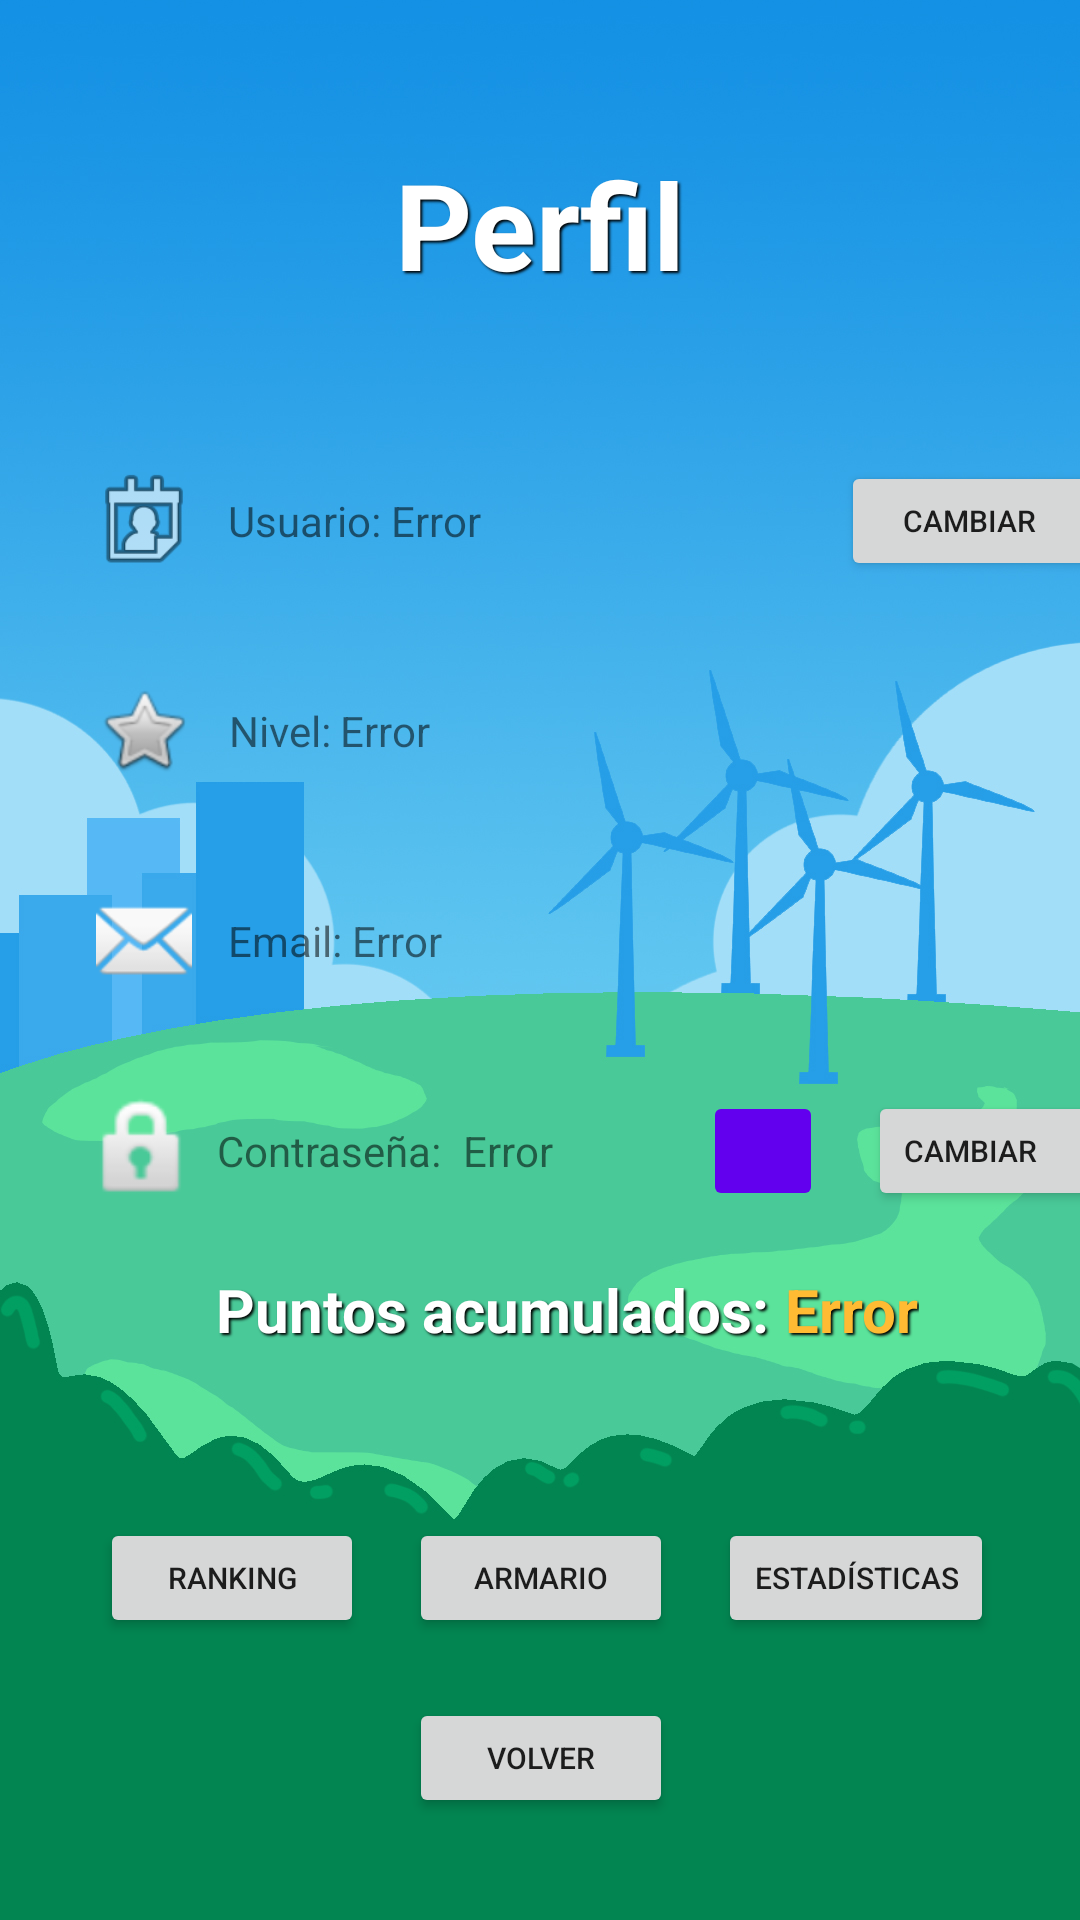

Layout XML and referenced resources for this Android screen:
<!-- AndroidManifest.xml: application theme Theme.ODSWix -->
<!-- res/layout/perfil.xml -->
<?xml version="1.0" encoding="utf-8"?>
<androidx.constraintlayout.widget.ConstraintLayout xmlns:android="http://schemas.android.com/apk/res/android"
    xmlns:app="http://schemas.android.com/apk/res-auto"
    xmlns:tools="http://schemas.android.com/tools"
    android:layout_width="match_parent"
    android:layout_height="match_parent"
    android:background="@drawable/mainmenu"
    tools:context=".Perfil">

    <Button
        android:id="@+id/bvolver"
        android:layout_width="wrap_content"
        android:layout_height="40dp"
        android:layout_marginTop="20dp"
        android:layout_weight="1"
        android:onClick="volver"
        android:text="Volver"
        android:textSize="10sp"
        app:layout_constraintEnd_toEndOf="@+id/button14"
        app:layout_constraintHorizontal_bias="1.0"
        app:layout_constraintStart_toStartOf="@+id/button14"
        app:layout_constraintTop_toBottomOf="@+id/button14" />

    <Button
        android:id="@+id/button14"
        android:layout_width="wrap_content"
        android:layout_height="40dp"
        android:layout_marginTop="56dp"
        android:layout_weight="1"
        android:onClick="armario"
        android:text="Armario"
        android:textSize="10sp"
        app:layout_constraintEnd_toEndOf="@+id/textView"
        app:layout_constraintStart_toStartOf="@+id/textView"
        app:layout_constraintTop_toBottomOf="@+id/textView18" />

    <TextView
        android:id="@+id/textView18"
        android:layout_width="wrap_content"
        android:layout_height="wrap_content"
        android:layout_marginTop="30dp"
        android:layout_weight="1"
        android:shadowColor="#000000"
        android:shadowDx="1.5"
        android:shadowDy="1.5"
        android:shadowRadius="1.7"
        android:text="Puntos acumulados: "
        android:textColor="@android:color/white"
        android:textSize="20dp"
        android:textStyle="bold"
        app:layout_constraintStart_toStartOf="@+id/textView17"
        app:layout_constraintTop_toBottomOf="@+id/textView17" />

    <TextView
        android:id="@+id/puntosUser"
        android:layout_width="wrap_content"
        android:layout_height="wrap_content"
        android:layout_weight="1"
        android:shadowColor="#000000"
        android:shadowDx="1.5"
        android:shadowDy="1.5"
        android:shadowRadius="1.7"
        android:text="Error"
        android:textAlignment="textStart"
        android:textColor="@android:color/holo_orange_light"
        android:textSize="20dp"
        android:textStyle="bold"
        app:layout_constraintBottom_toBottomOf="@+id/textView18"
        app:layout_constraintStart_toEndOf="@+id/textView18"
        app:layout_constraintTop_toTopOf="@+id/textView18" />

    <Button
        android:id="@+id/Bcambiarcontr"
        android:layout_width="wrap_content"
        android:layout_height="40dp"
        android:layout_marginStart="15dp"
        android:onClick="cambiarPassword"
        android:text="Cambiar"
        android:textAlignment="viewStart"
        android:textSize="10sp"
        app:layout_constraintBottom_toBottomOf="@+id/Bvercontraseña"
        app:layout_constraintStart_toEndOf="@+id/Bvercontraseña"
        app:layout_constraintTop_toTopOf="@+id/Bvercontraseña" />

    <ImageButton
        android:id="@+id/Bvercontraseña"
        android:layout_width="40dp"
        android:layout_height="40dp"
        android:layout_marginStart="50dp"
        android:layout_weight="1"
        android:backgroundTint="@color/purple_500"
        android:contentDescription="@string/app_name"
        android:onClick="mostrarPassword"
        android:scaleType="fitCenter"
        app:layout_constraintBottom_toBottomOf="@+id/contraseñaUser"
        app:layout_constraintStart_toEndOf="@+id/contraseñaUser"
        app:layout_constraintTop_toTopOf="@+id/contraseñaUser"
        app:srcCompat="@drawable/ojo" />

    <TextView
        android:id="@+id/textView"
        android:layout_width="wrap_content"
        android:layout_height="wrap_content"
        android:layout_marginTop="48dp"
        android:shadowColor="#000000"
        android:shadowDx="1.5"
        android:shadowDy="1.5"
        android:shadowRadius="1.7"
        android:text="Perfil"
        android:textColor="@color/white"
        android:textSize="40sp"
        android:textStyle="bold"
        app:layout_constraintEnd_toEndOf="parent"
        app:layout_constraintStart_toStartOf="parent"
        app:layout_constraintTop_toTopOf="parent" />

    <ImageView
        android:id="@+id/imageView10"
        android:layout_width="40dp"
        android:layout_height="40dp"
        android:layout_marginStart="28dp"
        android:layout_marginTop="52dp"
        android:layout_weight="1"
        android:scaleType="centerCrop"
        app:layout_constraintStart_toStartOf="parent"
        app:layout_constraintTop_toBottomOf="@+id/textView"
        app:srcCompat="@android:drawable/ic_menu_my_calendar" />

    <TextView
        android:id="@+id/nombreUser"
        android:layout_width="wrap_content"
        android:layout_height="wrap_content"
        android:layout_weight="1"
        android:text="Error"
        app:layout_constraintBottom_toBottomOf="@+id/textView14"
        app:layout_constraintStart_toEndOf="@+id/textView14"
        app:layout_constraintTop_toTopOf="@+id/textView14" />

    <TextView
        android:id="@+id/textView14"
        android:layout_width="wrap_content"
        android:layout_height="wrap_content"
        android:layout_marginStart="8dp"
        android:text="Usuario: "
        app:layout_constraintBottom_toBottomOf="@+id/imageView10"
        app:layout_constraintStart_toEndOf="@+id/imageView10"
        app:layout_constraintTop_toTopOf="@+id/imageView10" />

    <ImageView
        android:id="@+id/imageView13"
        android:layout_width="40dp"
        android:layout_height="40dp"
        android:layout_marginTop="30dp"
        android:scaleType="centerInside"
        app:layout_constraintStart_toStartOf="@+id/imageView10"
        app:layout_constraintTop_toBottomOf="@+id/imageView10"
        app:srcCompat="@android:drawable/btn_star" />

    <TextView
        android:id="@+id/emailUser"
        android:layout_width="wrap_content"
        android:layout_height="wrap_content"
        android:layout_weight="1"
        android:text="Error"
        app:layout_constraintBottom_toBottomOf="@+id/textView16"
        app:layout_constraintStart_toEndOf="@+id/textView16"
        app:layout_constraintTop_toTopOf="@+id/textView16" />

    <TextView
        android:id="@+id/textView17"
        android:layout_width="wrap_content"
        android:layout_height="wrap_content"
        android:layout_marginStart="4dp"
        android:layout_weight="1"
        android:text="Contraseña: "
        android:textAlignment="textEnd"
        app:layout_constraintBottom_toBottomOf="@+id/imageView14"
        app:layout_constraintStart_toEndOf="@+id/imageView14"
        app:layout_constraintTop_toTopOf="@+id/imageView14" />

    <TextView
        android:id="@+id/contraseñaUser"
        android:layout_width="wrap_content"
        android:layout_height="wrap_content"
        android:layout_marginStart="4dp"
        android:layout_weight="1"
        android:text="Error"
        app:layout_constraintBottom_toBottomOf="@+id/textView17"
        app:layout_constraintStart_toEndOf="@+id/textView17"
        app:layout_constraintTop_toTopOf="@+id/textView17" />

    <TextView
        android:id="@+id/textView15"
        android:layout_width="wrap_content"
        android:layout_height="wrap_content"
        android:layout_marginStart="8dp"
        android:layout_weight="1"
        android:text="Nivel: "
        android:textAlignment="textEnd"
        app:layout_constraintBottom_toBottomOf="@+id/imageView13"
        app:layout_constraintStart_toEndOf="@+id/imageView13"
        app:layout_constraintTop_toTopOf="@+id/imageView13" />

    <TextView
        android:id="@+id/nivelUser"
        android:layout_width="wrap_content"
        android:layout_height="wrap_content"
        android:layout_weight="1"
        android:text="Error"
        app:layout_constraintBottom_toBottomOf="@+id/textView15"
        app:layout_constraintStart_toEndOf="@+id/textView15"
        app:layout_constraintTop_toTopOf="@+id/textView15" />

    <TextView
        android:id="@+id/textView16"
        android:layout_width="wrap_content"
        android:layout_height="wrap_content"
        android:layout_marginStart="8dp"
        android:layout_weight="1"
        android:text="Email: "
        android:textAlignment="textEnd"
        app:layout_constraintBottom_toBottomOf="@+id/imageView9"
        app:layout_constraintStart_toEndOf="@+id/imageView9"
        app:layout_constraintTop_toTopOf="@+id/imageView9" />

    <ImageView
        android:id="@+id/imageView14"
        android:layout_width="40dp"
        android:layout_height="40dp"
        android:layout_marginTop="30dp"
        android:scaleType="centerCrop"
        app:layout_constraintStart_toStartOf="@+id/imageView9"
        app:layout_constraintTop_toBottomOf="@+id/imageView9"
        app:srcCompat="@android:drawable/ic_lock_idle_lock" />

    <TextView
        android:id="@+id/errPassword"
        android:layout_width="wrap_content"
        android:layout_height="wrap_content"
        android:layout_marginTop="10dp"
        android:text="TextView"
        android:textColor="#FF0000"
        android:visibility="invisible"
        app:layout_constraintStart_toStartOf="@+id/imageView14"
        app:layout_constraintTop_toBottomOf="@+id/textView17" />

    <ImageView
        android:id="@+id/imageView9"
        android:layout_width="40dp"
        android:layout_height="40dp"
        android:layout_marginTop="30dp"
        android:layout_weight="1"
        android:scaleType="centerInside"
        app:layout_constraintStart_toStartOf="@+id/imageView13"
        app:layout_constraintTop_toBottomOf="@+id/imageView13"
        app:srcCompat="@android:drawable/ic_dialog_email" />

    <Button
        android:id="@+id/button5"
        android:layout_width="wrap_content"
        android:layout_height="40dp"
        android:layout_marginStart="120dp"
        android:onClick="cambiarUsername"
        android:text="Cambiar "
        android:textSize="10sp"
        app:layout_constraintBottom_toBottomOf="@+id/nombreUser"
        app:layout_constraintStart_toEndOf="@+id/nombreUser"
        app:layout_constraintTop_toTopOf="@+id/nombreUser" />

    <TextView
        android:id="@+id/errUsername"
        android:layout_width="wrap_content"
        android:layout_height="wrap_content"
        android:layout_marginTop="10dp"
        android:textColor="#FF0000"
        android:visibility="invisible"
        app:layout_constraintStart_toStartOf="@+id/imageView10"
        app:layout_constraintTop_toBottomOf="@+id/textView14" />

    <Button
        android:id="@+id/buttonStats"
        android:layout_width="wrap_content"
        android:layout_height="40dp"
        android:layout_marginStart="15dp"
        android:onClick="buttonStats"
        android:text="Estadísticas"
        android:textSize="10sp"
        app:layout_constraintBottom_toBottomOf="@+id/button14"
        app:layout_constraintStart_toEndOf="@+id/button14"
        app:layout_constraintTop_toTopOf="@+id/button14" />

    <Button
        android:id="@+id/button"
        android:layout_width="wrap_content"
        android:layout_height="40dp"
        android:layout_marginEnd="15dp"
        android:onClick="buttonRanking"
        android:text="Ranking"
        android:textSize="10sp"
        app:layout_constraintBottom_toBottomOf="@+id/button14"
        app:layout_constraintEnd_toStartOf="@+id/button14"
        app:layout_constraintTop_toTopOf="@+id/button14" />

</androidx.constraintlayout.widget.ConstraintLayout>
<!-- resources referenced by this layout -->
<resources>
  <!-- drawable mainmenu: jpg bitmap (drawable, 193421 bytes) -->
  <string name="app_name">ODSWix</string>
  <style name="Theme.ODSWix" parent="Theme.MaterialComponents.DayNight.NoActionBar">
          
          <item name="colorPrimary">@color/purple_500</item>
          <item name="colorPrimaryVariant">@color/purple_700</item>
          <item name="colorOnPrimary">@color/white</item>
          
          <item name="colorSecondary">@color/teal_200</item>
          <item name="colorSecondaryVariant">@color/teal_700</item>
          <item name="colorOnSecondary">@color/black</item>
          
          <item name="android:statusBarColor">?attr/colorPrimaryVariant</item>
          
      </style>
  <!-- not gathered from this repository: default colours our renderer supplied (Android Studio template values) -->
  <color name="purple_500">#FF6200EE</color>
  <color name="purple_700">#FF3700B3</color>
  <color name="teal_200">#FF03DAC5</color>
  <color name="teal_700">#FF018786</color>
  <color name="black">#FF000000</color>
  <color name="white">#FFFFFFFF</color>
</resources>
